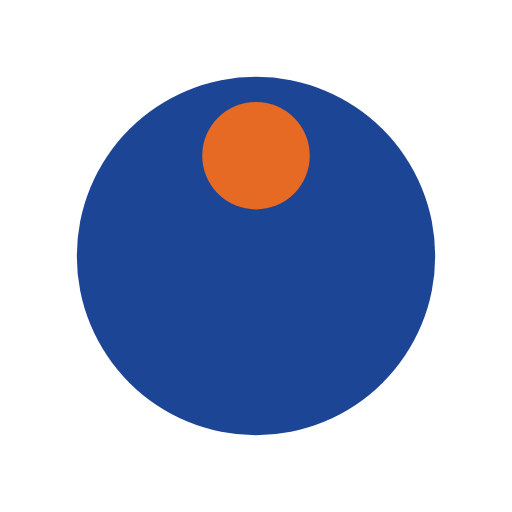
t = 0.00 s
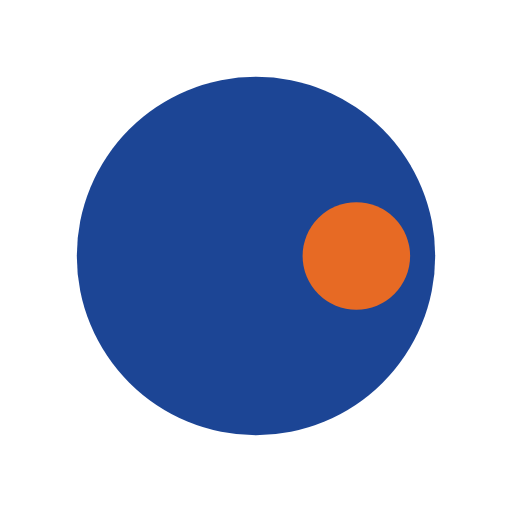
t = 0.25 s
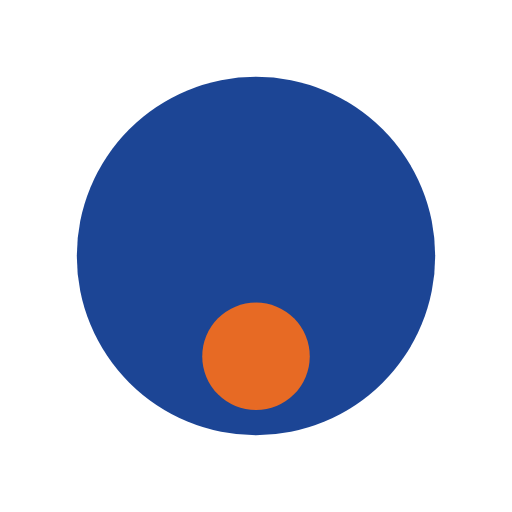
t = 0.50 s
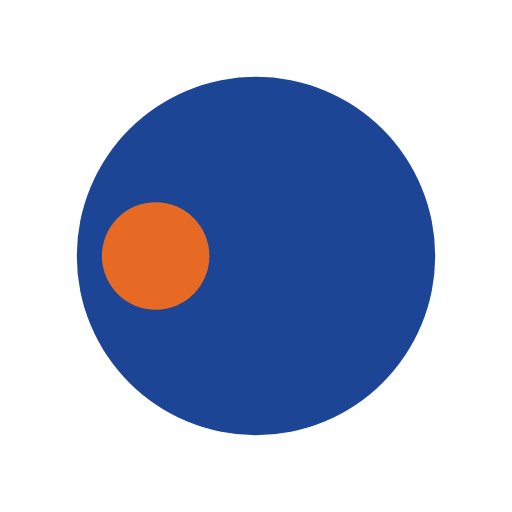
t = 0.75 s

The animated SVG that drew these frames (rendered in a browser with its animation timeline set to each time). Animation: 1 SMIL element (animateTransform=1); one cycle of 1.00 s, repeats indefinitely.

<?xml version="1.0" encoding="utf-8"?>
<svg xmlns="http://www.w3.org/2000/svg" xmlns:xlink="http://www.w3.org/1999/xlink" style="margin: auto; background: rgba(0, 0, 0, 0) none repeat scroll 0% 0%; display: block; shape-rendering: auto;" width="200px" height="200px" viewBox="0 0 100 100" preserveAspectRatio="xMidYMid">
<g transform="translate(50,50)">
  <g transform="scale(0.7)">
  <circle cx="0" cy="0" r="50" fill="#1c4595"></circle>
  <circle cx="0" cy="-28" r="15" fill="#e76a24">
    <animateTransform attributeName="transform" type="rotate" dur="1s" repeatCount="indefinite" keyTimes="0;1" values="0 0 0;360 0 0"></animateTransform>
  </circle>
  </g>
</g>
<!-- [ldio] generated by https://loading.io/ --></svg>